Run: headless pygame with SDL's dummy video driver; simulated clock (each Clock.tick advances the game by its frame time, no real sleeping); random seed 0; keys injected as events and as key.get_pressed() state; mouse plan: one left click at the window centre at the start of phase 2, then a move to the lower-right quarter at the start of phase 3.
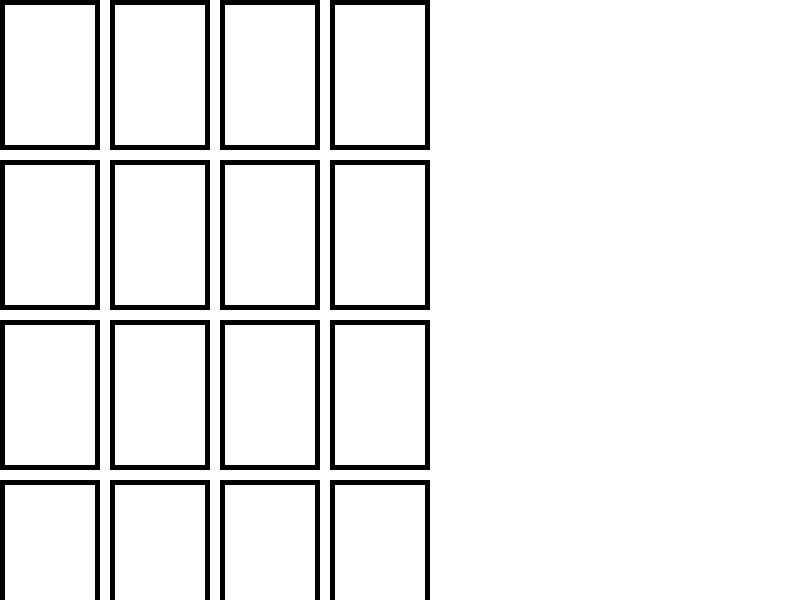
Frame 1 of 4 · flips 1–60 · no input
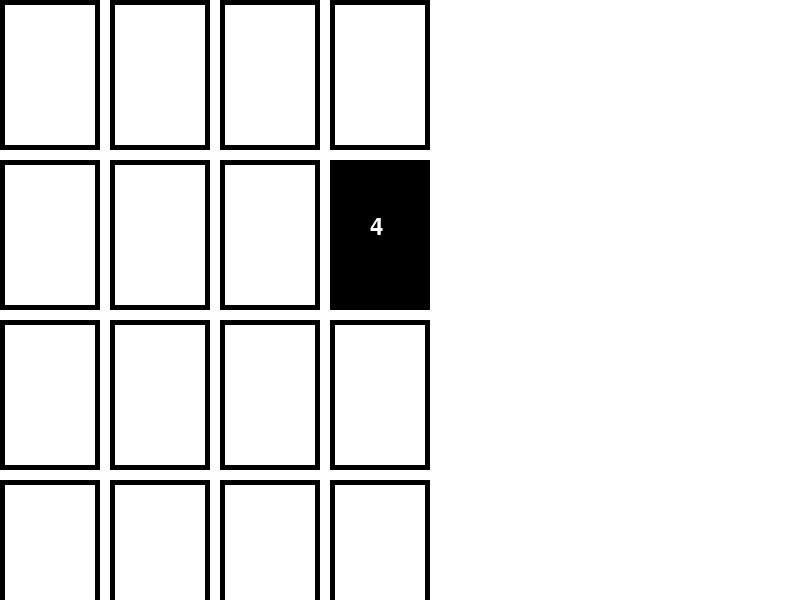
Frame 2 of 4 · flips 61–180 · clicked the window centre · tapped SPACE, RETURN · held RIGHT (→), D
Frame 3 of 4 · flips 181–300 · moved the mouse to the lower-right quarter · held DOWN (↓), S · screen unchanged from frame 2, image omitted
Frame 4 of 4 · flips 301–420 · held LEFT (←), A, UP (↑), W · screen unchanged from frame 3, image omitted

The pygame program that drew these frames:

import pygame
import random
import time

# Initialize Pygame
pygame.init()

# Screen dimensions
SCREEN_WIDTH = 800
SCREEN_HEIGHT = 600

# Colors
WHITE = (255, 255, 255)
BLACK = (0, 0, 0)

# Card dimensions
CARD_WIDTH = 100
CARD_HEIGHT = 150
MARGIN = 10

# Set up the display
screen = pygame.display.set_mode((SCREEN_WIDTH, SCREEN_HEIGHT))
pygame.display.set_caption("Memory Card Game")

# Fonts
font = pygame.font.Font(None, 36)

# Create a list of pairs of numbers (1 to 8) and shuffle them
cards = list(range(1, 9)) * 2
random.shuffle(cards)

# Create a 4x4 grid of cards
grid = []
for row in range(4):
    grid.append(cards[row * 4:(row + 1) * 4])

# Game variables
first_card = None
second_card = None
revealed = [[False] * 4 for _ in range(4)]
matched = [[False] * 4 for _ in range(4)]
attempts = 0
matches = 0

# Game loop
running = True
while running:
    screen.fill(WHITE)

    # Handle events
    for event in pygame.event.get():
        if event.type == pygame.QUIT:
            running = False
        elif event.type == pygame.MOUSEBUTTONDOWN and first_card is None:
            x, y = event.pos
            col = x // (CARD_WIDTH + MARGIN)
            row = y // (CARD_HEIGHT + MARGIN)
            if row < 4 and col < 4 and not revealed[row][col]:
                revealed[row][col] = True
                if first_card is None:
                    first_card = (row, col)
                elif second_card is None:
                    second_card = (row, col)
                    attempts += 1

    # Check for matches
    if first_card and second_card:
        r1, c1 = first_card
        r2, c2 = second_card
        if grid[r1][c1] == grid[r2][c2]:
            matched[r1][c1] = True
            matched[r2][c2] = True
            matches += 1
        else:
            pygame.display.flip()
            time.sleep(1)
            revealed[r1][c1] = False
            revealed[r2][c2] = False
        first_card = None
        second_card = None

    # Draw the grid of cards
    for row in range(4):
        for col in range(4):
            x = col * (CARD_WIDTH + MARGIN)
            y = row * (CARD_HEIGHT + MARGIN)
            if revealed[row][col] or matched[row][col]:
                pygame.draw.rect(screen, BLACK, (x, y, CARD_WIDTH, CARD_HEIGHT))
                text = font.render(str(grid[row][col]), True, WHITE)
                screen.blit(text, (x + 40, y + 55))
            else:
                pygame.draw.rect(screen, BLACK, (x, y, CARD_WIDTH, CARD_HEIGHT))
                pygame.draw.rect(screen, WHITE, (x + 5, y + 5, CARD_WIDTH - 10, CARD_HEIGHT - 10))

    # Check for game over
    if matches == 8:
        text = font.render(f"You won in {attempts} attempts!", True, BLACK)
        screen.blit(text, (SCREEN_WIDTH // 2 - text.get_width() // 2, SCREEN_HEIGHT // 2 - text.get_height() // 2))
        pygame.display.flip()
        time.sleep(3)
        running = False

    # Update the display
    pygame.display.flip()

# Quit Pygame
pygame.quit()
